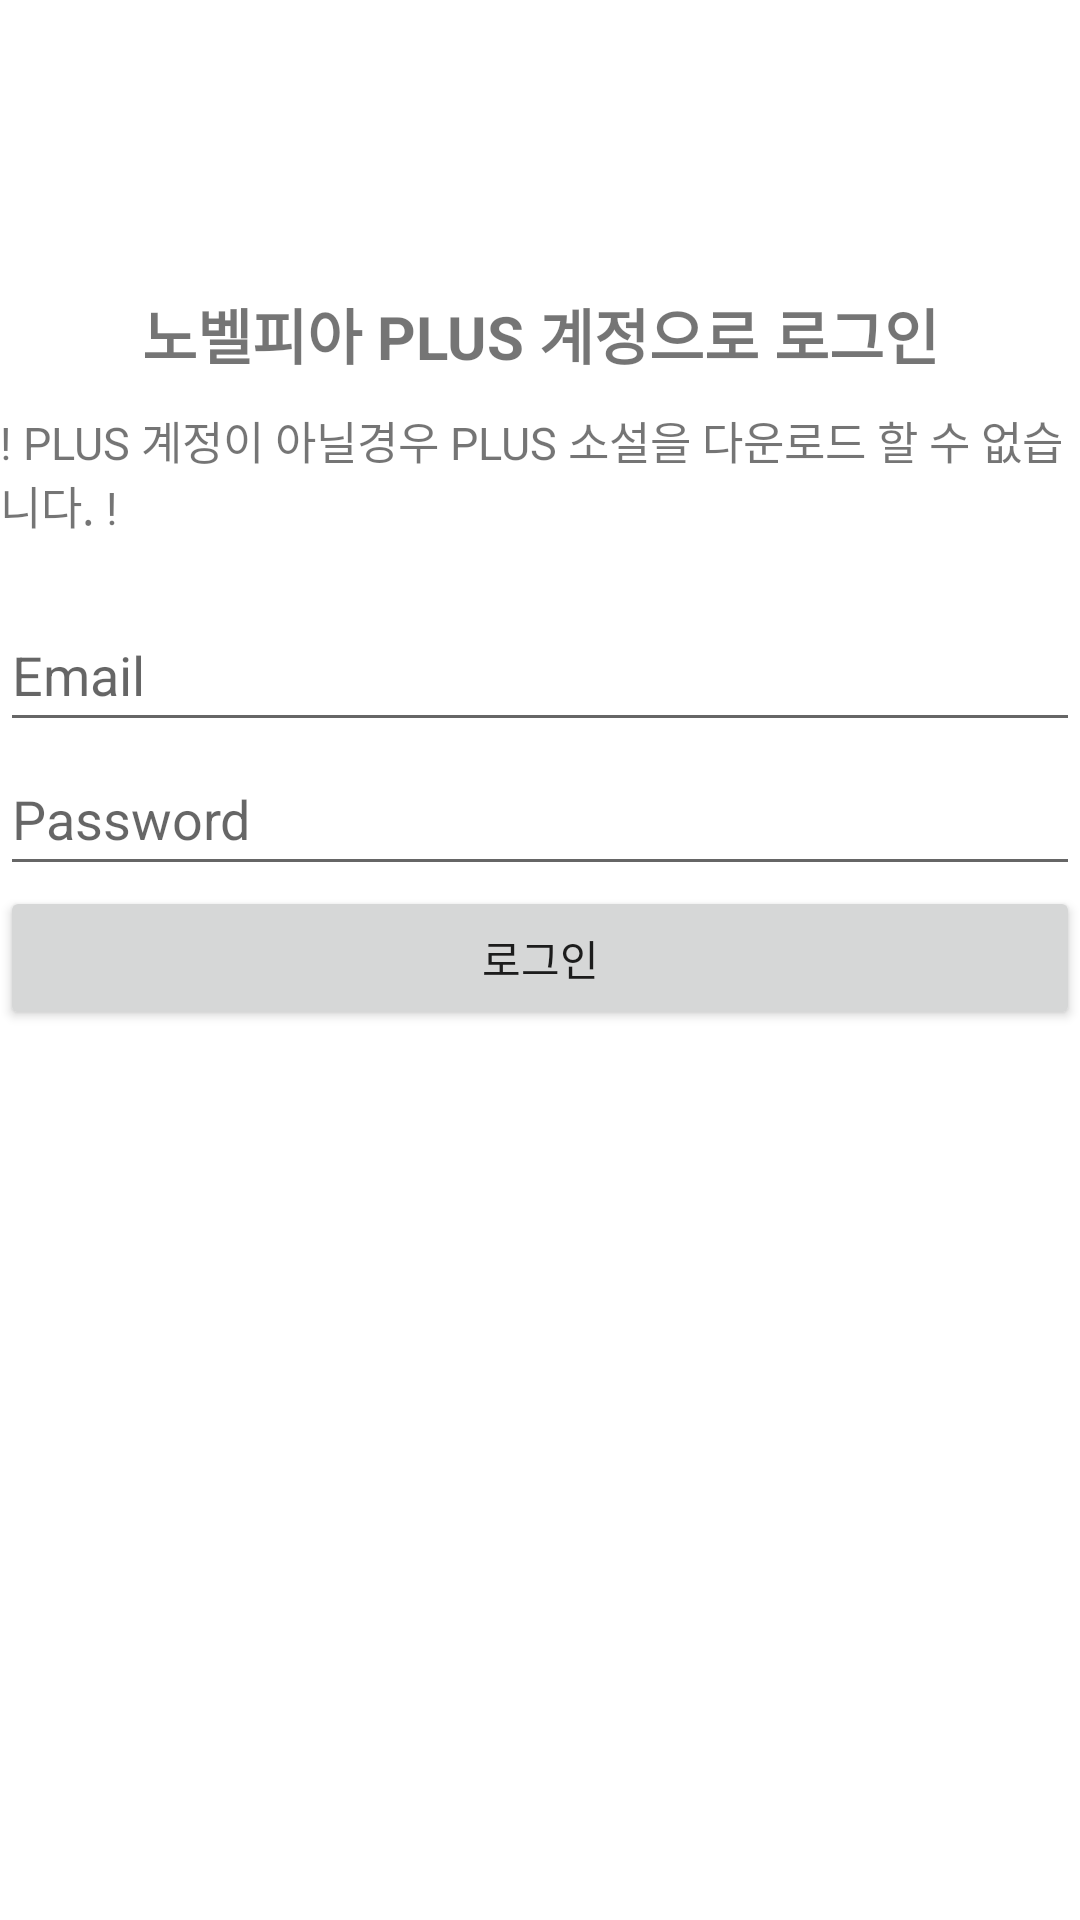

The Android layout XML behind this screen, and the referenced resources:
<!-- AndroidManifest.xml: application theme Theme.NOF -->
<!-- res/layout/activity_login.xml -->
<?xml version="1.0" encoding="utf-8"?>
<LinearLayout
        xmlns:android="http://schemas.android.com/apk/res/android"
        xmlns:tools="http://schemas.android.com/tools"
        xmlns:app="http://schemas.android.com/apk/res-auto"
        android:layout_width="match_parent"
        android:layout_height="match_parent"
        android:layout_margin="50dp"
        android:orientation="vertical"
        android:gravity="center"
        tools:context=".LoginActivity">

    <TextView
            android:textSize="20sp"
            android:gravity="center"
            android:textStyle="bold"
            android:text="노벨피아 PLUS 계정으로 로그인"
            android:layout_width="match_parent"
            android:layout_height="wrap_content"
            android:layout_marginBottom="10dp"
    />

    <TextView
            android:textSize="15sp"
            android:text="! PLUS 계정이 아닐경우 PLUS 소설을 다운로드 할 수 없습니다. !"
            android:layout_width="match_parent"
            android:layout_height="wrap_content"
            android:layout_marginBottom="20dp"
    />

    <EditText
            android:id="@+id/login_id"
            android:layout_width="match_parent"
            android:layout_height="wrap_content"
            android:hint="@string/prompt_email"
            android:autofillHints="emailAddress"
            android:inputType="textEmailAddress"
            android:minHeight="48dp"/>

    <EditText
            android:id="@+id/login_pw"
            android:layout_width="match_parent"
            android:layout_height="wrap_content"
            android:hint="@string/prompt_password"
            android:autofillHints="password"
            android:inputType="textPassword"
            android:minHeight="48dp"/>
    <Button
            android:id="@+id/login_confirm"
            android:layout_marginBottom="200dp"
            android:layout_width="match_parent"
            android:layout_height="wrap_content"
            android:text="@string/login"/>

</LinearLayout>
<!-- resources referenced by this layout -->
<resources>
  <string name="login">로그인</string>
  <string name="prompt_email">Email</string>
  <string name="prompt_password">Password</string>
  <style name="Theme.NOF" parent="Theme.MaterialComponents.DayNight.DarkActionBar">
          
          <item name="colorPrimary">@color/light_blue</item>
          <item name="colorPrimaryVariant">@color/light_blue_700</item>
          <item name="colorOnPrimary">@color/white</item>
          
          <item name="colorSecondary">@color/teal_200</item>
          <item name="colorSecondaryVariant">@color/teal_700</item>
          <item name="colorOnSecondary">@color/black</item>
          
          <item name="android:statusBarColor">?attr/colorPrimaryVariant</item>
          
      </style>
  <!-- not gathered from this repository: default colours our renderer supplied (Android Studio template values) -->
  <color name="teal_200">#FF03DAC5</color>
  <color name="teal_700">#FF018786</color>
  <color name="black">#FF000000</color>
  <color name="white">#FFFFFFFF</color>
</resources>
